The GitHub repository rdk004/CNN_WBC_Classifier contains a labelled image folder "actual_training_testing_data" with 8 categories: basophil, eosinophil, erythroblast, immature granulocyte, lymphocyte, monocyte, neutrophil, thrombocyte. Examples follow, each with its label.

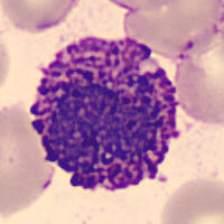
Label: basophil

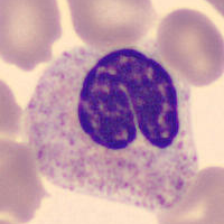
Label: neutrophil

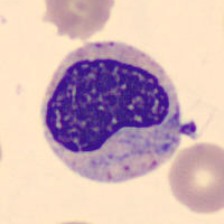
Label: immature granulocyte

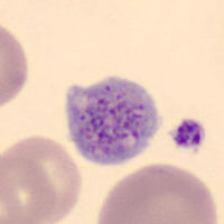
Label: thrombocyte

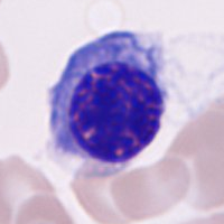
Label: erythroblast

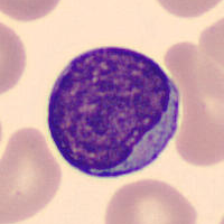
Label: lymphocyte
